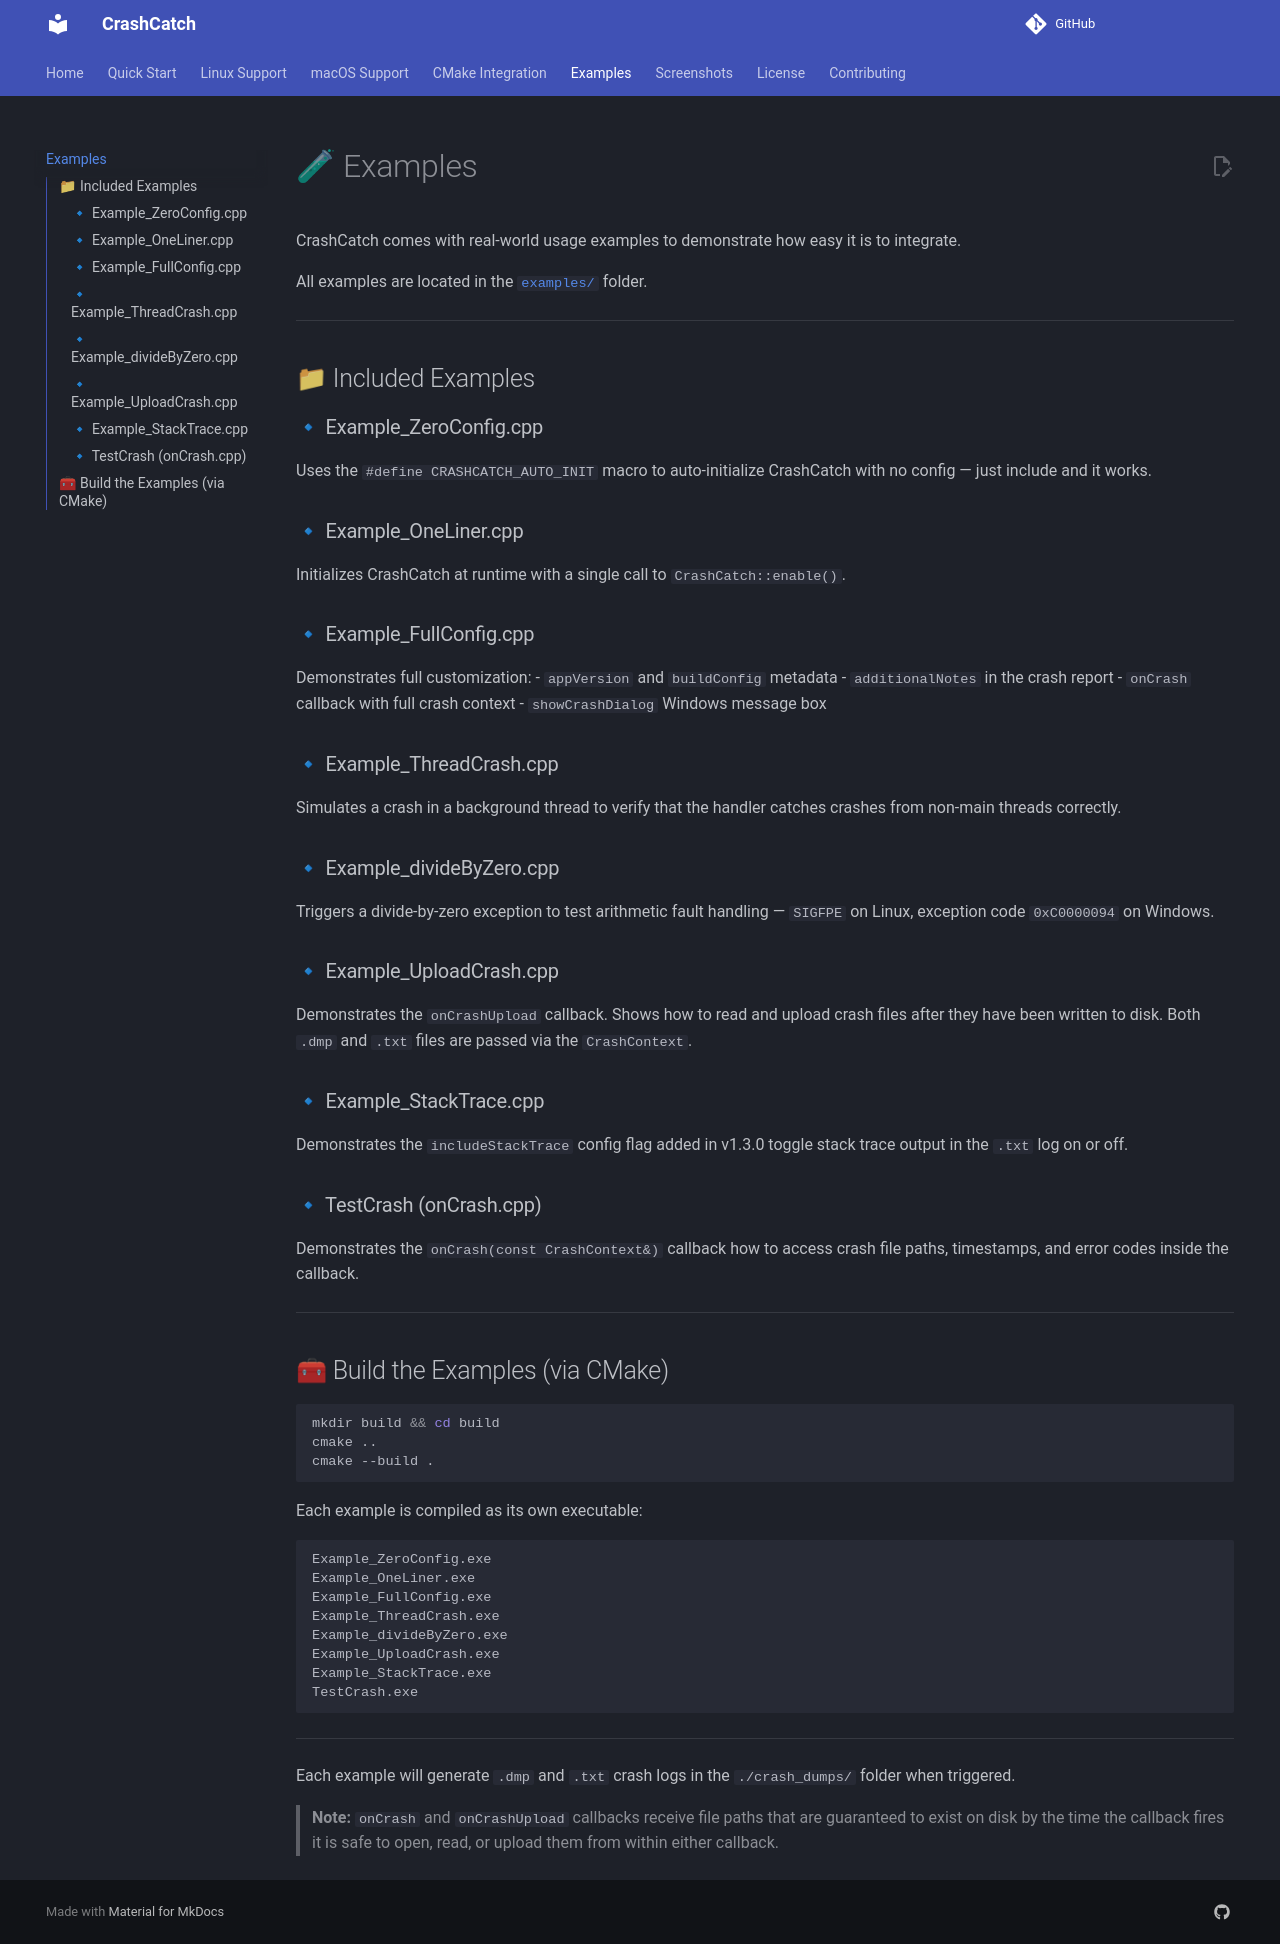

repository: keithpotz/CrashCatch · page: examples/index.html · generator: mkdocs

# 🧪 Examples

CrashCatch comes with real-world usage examples to demonstrate how easy it is to integrate.

All examples are located in the [`examples/`](../examples/) folder.

---

## 📁 Included Examples

### 🔹 Example_ZeroConfig.cpp
Uses the `#define CRASHCATCH_AUTO_INIT` macro to auto-initialize CrashCatch with no config — just include and it works.

### 🔹 Example_OneLiner.cpp
Initializes CrashCatch at runtime with a single call to `CrashCatch::enable()`.

### 🔹 Example_FullConfig.cpp
Demonstrates full customization:
- `appVersion` and `buildConfig` metadata
- `additionalNotes` in the crash report
- `onCrash` callback with full crash context
- `showCrashDialog` Windows message box

### 🔹 Example_ThreadCrash.cpp
Simulates a crash in a background thread to verify that the handler catches crashes from non-main threads correctly.

### 🔹 Example_divideByZero.cpp
Triggers a divide-by-zero exception to test arithmetic fault handling — `SIGFPE` on Linux, exception code `0xC0000094` on Windows.

### 🔹 Example_UploadCrash.cpp
Demonstrates the `onCrashUpload` callback. Shows how to read and upload crash files after they have been written to disk. Both `.dmp` and `.txt` files are passed via the `CrashContext`.

### 🔹 Example_StackTrace.cpp
Demonstrates the `includeStackTrace` config flag added in v1.3.0 toggle stack trace output in the `.txt` log on or off.

### 🔹 TestCrash (onCrash.cpp)
Demonstrates the `onCrash(const CrashContext&)` callback how to access crash file paths, timestamps, and error codes inside the callback.

---

## 🧰 Build the Examples (via CMake)

```bash
mkdir build && cd build
cmake ..
cmake --build .
```

Each example is compiled as its own executable:
```
Example_ZeroConfig.exe
Example_OneLiner.exe
Example_FullConfig.exe
Example_ThreadCrash.exe
Example_divideByZero.exe
Example_UploadCrash.exe
Example_StackTrace.exe
TestCrash.exe
```

---

Each example will generate `.dmp` and `.txt` crash logs in the `./crash_dumps/` folder when triggered.

> **Note:** `onCrash` and `onCrashUpload` callbacks receive file paths that are guaranteed to exist on disk by the time the callback fires it is safe to open, read, or upload them from within either callback.
